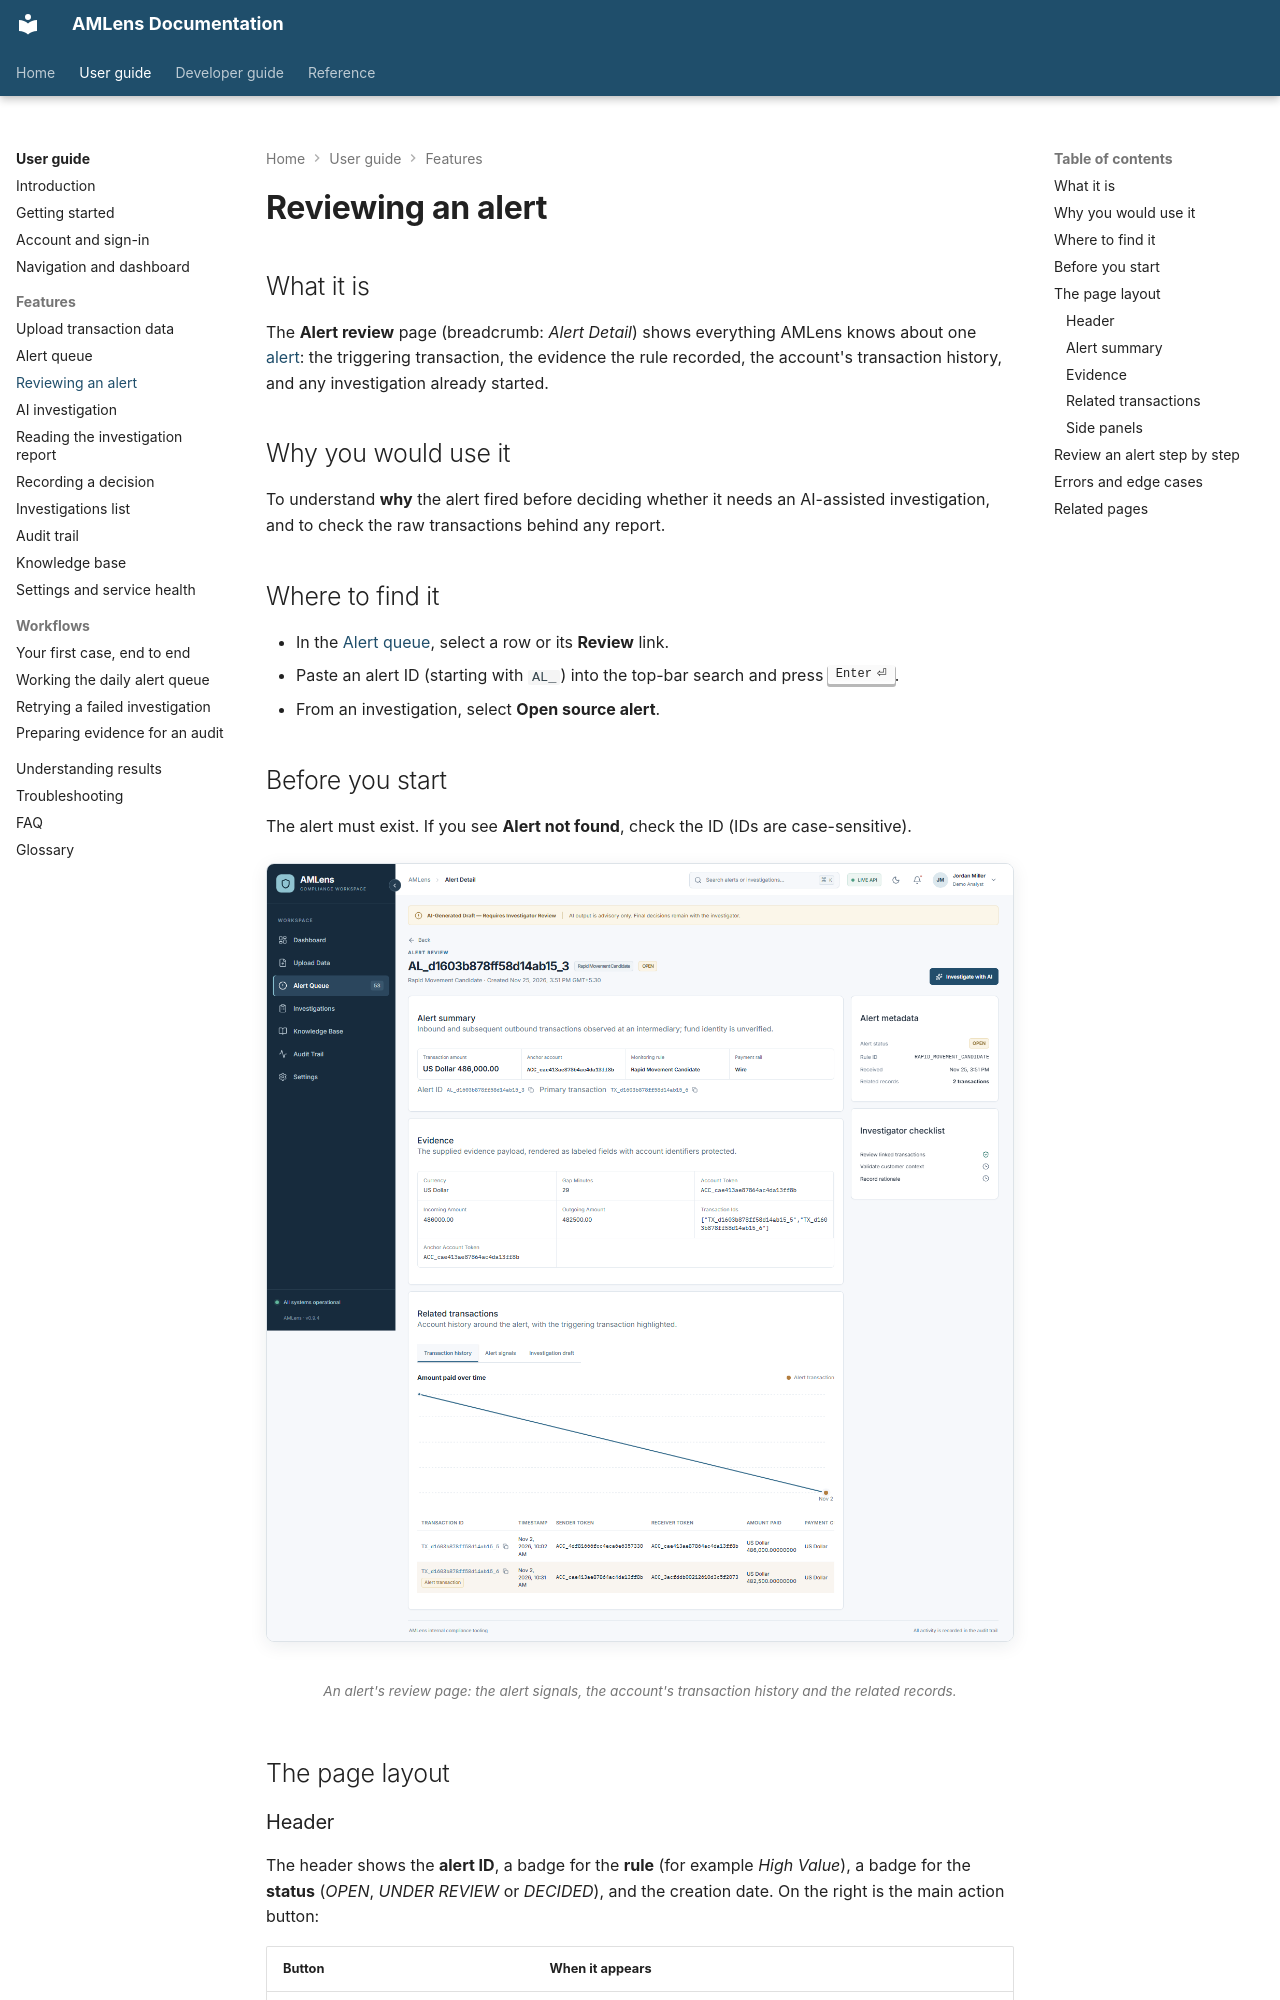

repository: silvrfur/AMLens · page: user-guide/features/alert-review/index.html · generator: mkdocs

---
audience: user
---

# Reviewing an alert

## What it is

The **Alert review** page (breadcrumb: *Alert Detail*) shows everything AMLens knows about one [alert](../glossary.md): the triggering transaction, the evidence the rule recorded, the account's transaction history, and any investigation already started.

## Why you would use it

To understand **why** the alert fired before deciding whether it needs an AI-assisted investigation, and to check the raw transactions behind any report.

## Where to find it

- In the [Alert queue](alert-queue.md), select a row or its **Review** link.
- Paste an alert ID (starting with `AL_`) into the top-bar search and press ++enter++.
- From an investigation, select **Open source alert**.

## Before you start

The alert must exist. If you see **Alert not found**, check the ID (IDs are case-sensitive).

<figure markdown="span">
  ![An alert's review page: the alert signals, the account's transaction history and the related records.](../../assets/screenshots/alert-detail.png){ loading=lazy }
  <figcaption>An alert's review page: the alert signals, the account's transaction history and the related records.</figcaption>
</figure>

## The page layout

### Header

The header shows the **alert ID**, a badge for the **rule** (for example *High Value*), a badge for the **status** (*OPEN*, *UNDER REVIEW* or *DECIDED*), and the creation date. On the right is the main action button:

| Button | When it appears |
| --- | --- |
| **Investigate with AI** | No investigation exists for this alert yet. |
| **Open investigation** | An investigation already exists. |
| **Open running investigation** | An investigation exists and its AI run is still in progress. |

### Alert summary

| Field | Meaning |
| --- | --- |
| **Transaction amount** | High Value: amount paid. Rapid Movement: amount that came in. Repeated Pair: **—**. |
| **Anchor account** | The tokenised account the alert is about. For High Value and Repeated Pair this is the **sender**; for Rapid Movement it is the account the money passed **through**. |
| **Monitoring rule** | The rule name. |
| **Payment rail** | The payment format (for example *Wire*), when known. |
| **Alert ID** / **Primary transaction** | IDs with copy buttons. |
